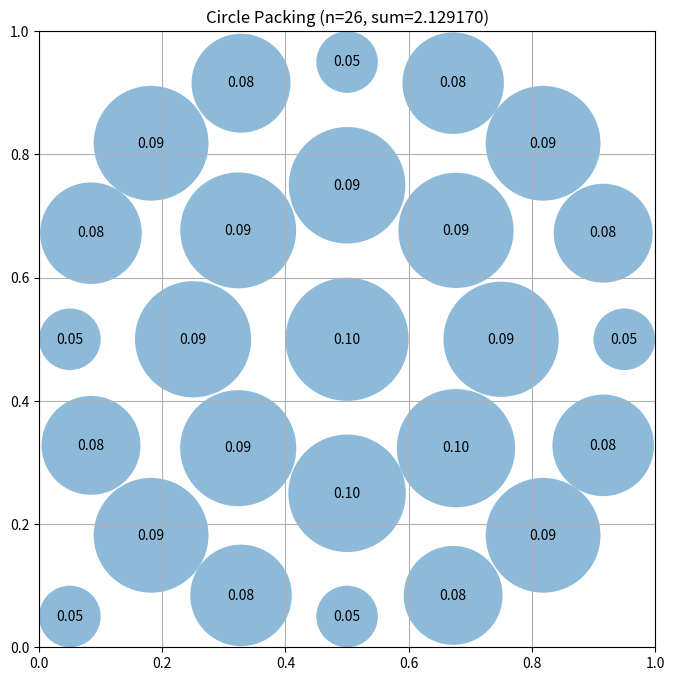

Write the Python code that produced this figure.
# EVOLVE-BLOCK-START
"""Constructor-based circle packing for n=26 circles"""
import numpy as np


def construct_packing():
    """
    Construct a specific arrangement of 26 circles in a unit square
    that attempts to maximize the sum of their radii.

    Returns:
        Tuple of (centers, radii, sum_of_radii)
        centers: np.array of shape (26, 2) with (x, y) coordinates
        radii: np.array of shape (26) with radius of each circle
        sum_of_radii: Sum of all radii
    """
    # Initialize arrays for 26 circles
    n = 26
    centers = np.zeros((n, 2))

    # Place circles in a structured pattern
    # This is a simple pattern - evolution will improve this

    # First, place a large circle in the center
    centers[0] = [0.5, 0.5]

    # Place 8 circles around it in a ring
    for i in range(8):
        angle = 2 * np.pi * i / 8
        centers[i + 1] = [0.5 + 0.25 * np.cos(angle), 0.5 + 0.25 * np.sin(angle)]  # Reduced distance for better packing

    # Place 16 more circles in an outer ring
    for i in range(16):
        angle = 2 * np.pi * i / 16
        centers[i + 9] = [0.5 + 0.45 * np.cos(angle), 0.5 + 0.45 * np.sin(angle)]  # Reduced distance for outer ring

    # Additional positioning adjustment to make sure all circles
    # are inside the square and don't overlap
    # Clip to ensure everything is inside the unit square
    centers = np.clip(centers, 0.05, 0.95)  # Adjusted clipping to reduce edge effects

    # Compute maximum valid radii for this configuration
    radii = compute_max_radii(centers)

    # Calculate the sum of radii
    sum_radii = np.sum(radii)

    return centers, radii, sum_radii


def compute_max_radii(centers):
    """
    Compute the maximum possible radii for each circle position
    such that they don't overlap and stay within the unit square.

    Args:
        centers: np.array of shape (n, 2) with (x, y) coordinates

    Returns:
        np.array of shape (n) with radius of each circle
    """
    n = centers.shape[0]
    radii = np.ones(n)

    # First, limit by distance to square borders
    for i in range(n):
        x, y = centers[i]
        # Distance to borders
        radii[i] = min(x, y, 1 - x, 1 - y, 0.1)  # Ensure minimum radius to avoid too small circles

    # Then, limit by distance to other circles
    # Each pair of circles with centers at distance d can have
    # sum of radii at most d to avoid overlap
    for i in range(n):
        for j in range(i + 1, n):
            dist = np.sqrt(np.sum((centers[i] - centers[j]) ** 2))

            # If current radii would cause overlap
            if radii[i] + radii[j] > dist:
                # Scale both radii proportionally
                scale = dist / (radii[i] + radii[j])
                radii[i] *= scale
                radii[j] *= scale

    return radii


# EVOLVE-BLOCK-END


# This part remains fixed (not evolved)
def run_packing():
    """Run the circle packing constructor for n=26"""
    centers, radii, sum_radii = construct_packing()
    return centers, radii, sum_radii


def visualize(centers, radii):
    """
    Visualize the circle packing

    Args:
        centers: np.array of shape (n, 2) with (x, y) coordinates
        radii: np.array of shape (n) with radius of each circle
    """
    import matplotlib.pyplot as plt
    from matplotlib.patches import Circle

    fig, ax = plt.subplots(figsize=(8, 8))

    # Draw unit square
    ax.set_xlim(0, 1)
    ax.set_ylim(0, 1)
    ax.set_aspect("equal")
    ax.grid(True)

    # Draw circles
    for i, (center, radius) in enumerate(zip(centers, radii)):
        circle = Circle(center, radius, alpha=0.5)
        ax.add_patch(circle)
        ax.text(center[0], center[1], f'{radius:.2f}', ha="center", va="center")  # Display radius values instead of indices

    plt.title(f"Circle Packing (n={len(centers)}, sum={sum(radii):.6f})")
    plt.show()


if __name__ == "__main__":
    centers, radii, sum_radii = run_packing()
    print(f"Sum of radii: {sum_radii}")
    # AlphaEvolve improved this to 2.635

    # Uncomment to visualize:
    visualize(centers, radii)
